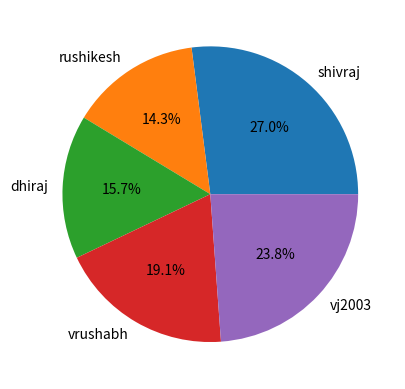

Reproduce this figure in Python.
# -*- coding: utf-8 -*-
"""
Created on Tue Aug 13 12:44:14 2019

@author: Dell
"""

import numpy as np
import matplotlib.pyplot as plt
contri = [17,9,9.9,12,15]
houses = ['shivraj','rushikesh','dhiraj','vrushabh','vj2003']
plt.pie(contri, labels=houses,autopct = "%1.1f%%")